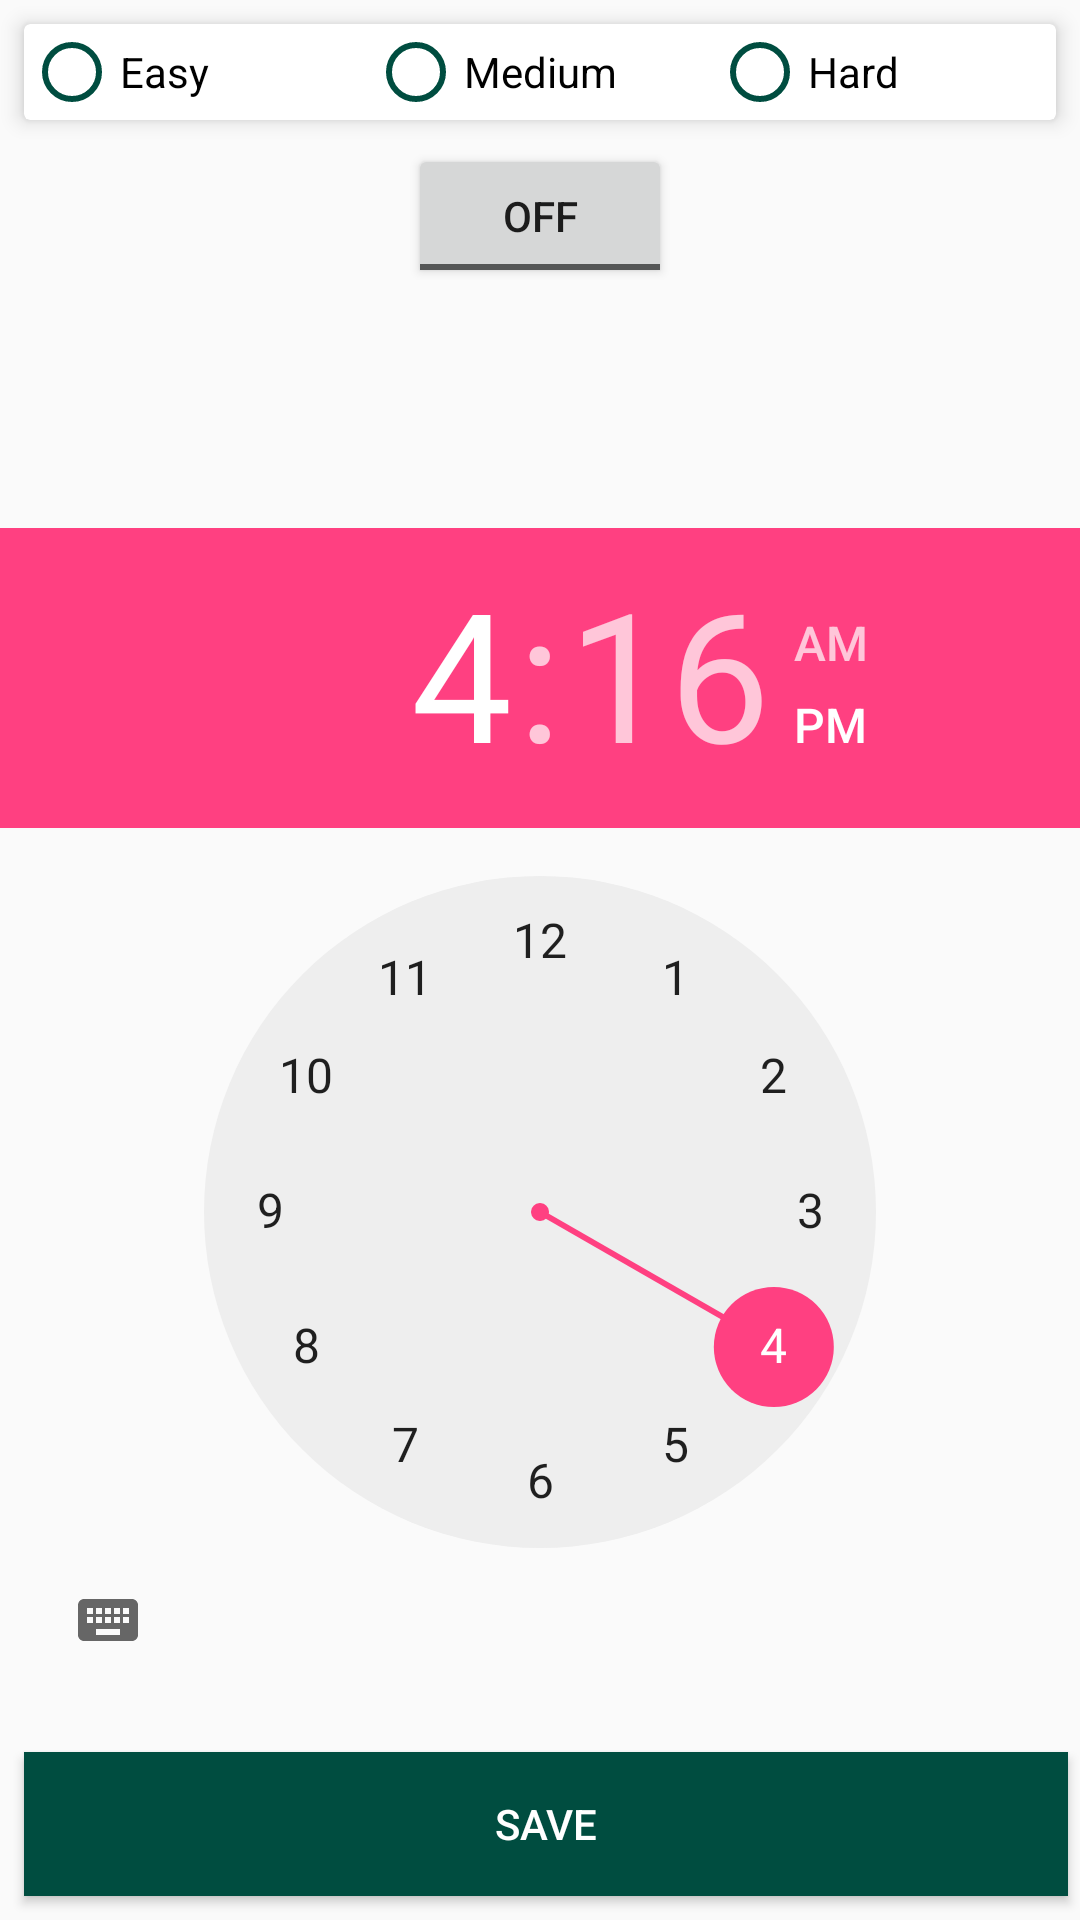

This screen was rendered from an Android layout file. Write that file and the resources it references.
<!-- AndroidManifest.xml: application theme AppTheme -->
<!-- res/layout/activity_settings_page.xml -->
<?xml version="1.0" encoding="utf-8"?>
<RelativeLayout
    xmlns:android="http://schemas.android.com/apk/res/android"
    xmlns:app="http://schemas.android.com/apk/res-auto"
    xmlns:tools="http://schemas.android.com/tools"
    android:layout_width="match_parent"
    android:layout_height="match_parent"
    tools:context=".SettingsPage">

    
    <android.support.v7.widget.CardView
        android:id="@+id/cardView"
        android:layout_width="match_parent"
        android:layout_height="wrap_content"
        android:padding="16dp"
        app:cardElevation="4dp"
        android:layout_margin="8dp">

        <RadioGroup
            android:layout_width="match_parent"
            android:layout_height="wrap_content"
            android:weightSum="3"
            android:orientation="horizontal"
            android:id="@+id/rdiGroup">

            <RadioButton
                android:layout_width="0dp"
                android:layout_height="wrap_content"
                android:id="@+id/rdiEasy"
                android:text="Easy"
                android:theme="@style/MyRadioButton"
                android:layout_weight="1"
                />
            <RadioButton
                android:layout_width="0dp"
                android:layout_height="wrap_content"
                android:id="@+id/rdiMedium"
                android:text="Medium"
                android:theme="@style/MyRadioButton"
                android:layout_weight="1"
                />
            <RadioButton
                android:layout_width="0dp"
                android:layout_height="wrap_content"
                android:id="@+id/rdiHard"
                android:text="Hard"
                android:theme="@style/MyRadioButton"
                android:layout_weight="1"
                />



        </RadioGroup>

    </android.support.v7.widget.CardView>
    <ToggleButton
        android:id="@+id/switchAlarm"
        android:textOn="on"
        android:textOff="off"
        android:layout_below="@+id/cardView"
        android:layout_centerHorizontal="true"
        android:layout_width="wrap_content"
        android:layout_height="wrap_content" />

    <TimePicker
        android:id="@+id/timePicker"
        android:layout_width="wrap_content"
        android:layout_height="wrap_content"
        android:layout_alignParentBottom="true"
        android:layout_alignParentStart="true"
        android:layout_marginBottom="76dp">
    </TimePicker>

            <Button
                android:id="@+id/btn_save"
                android:layout_width="match_parent"
                android:layout_height="wrap_content"
                android:layout_gravity="bottom"
                android:layout_marginLeft="8dp"
                android:layout_marginRight="4dp"
                android:layout_weight="1"
                android:layout_marginBottom="8dp"
                android:layout_alignParentBottom="true"
                android:background="@color/colorPrimary3"
                android:shadowColor="@color/colorPrimaryDark3"
                android:text="Save"
                android:textColor="@color/colorwhite"
                />



    
    
</RelativeLayout>
<!-- resources referenced by this layout -->
<resources>
  <color name="colorPrimary3">#004d40</color>
  <color name="colorPrimaryDark3">#00251a</color>
  <color name="colorwhite">#ffffff</color>
  <style name="MyRadioButton" parent="Theme.AppCompat.Light">
          <item name="colorControlNormal">@color/colorPrimary3</item>
          <item name="colorControlActivated">@color/colorPrimaryDark3</item>
      </style>
  <style name="AppTheme" parent="Base.Theme.AppCompat.Light.DarkActionBar">
          
          <item name="colorPrimary">@color/colorPrimary</item>
          <item name="colorPrimaryDark">@color/colorPrimaryDark</item>
          <item name="colorAccent">@color/colorAccent</item>
  
      </style>
  <color name="colorPrimary">#3F51B5</color>
  <color name="colorPrimaryDark">#303F9F</color>
  <color name="colorAccent">#FF4081</color>
</resources>
